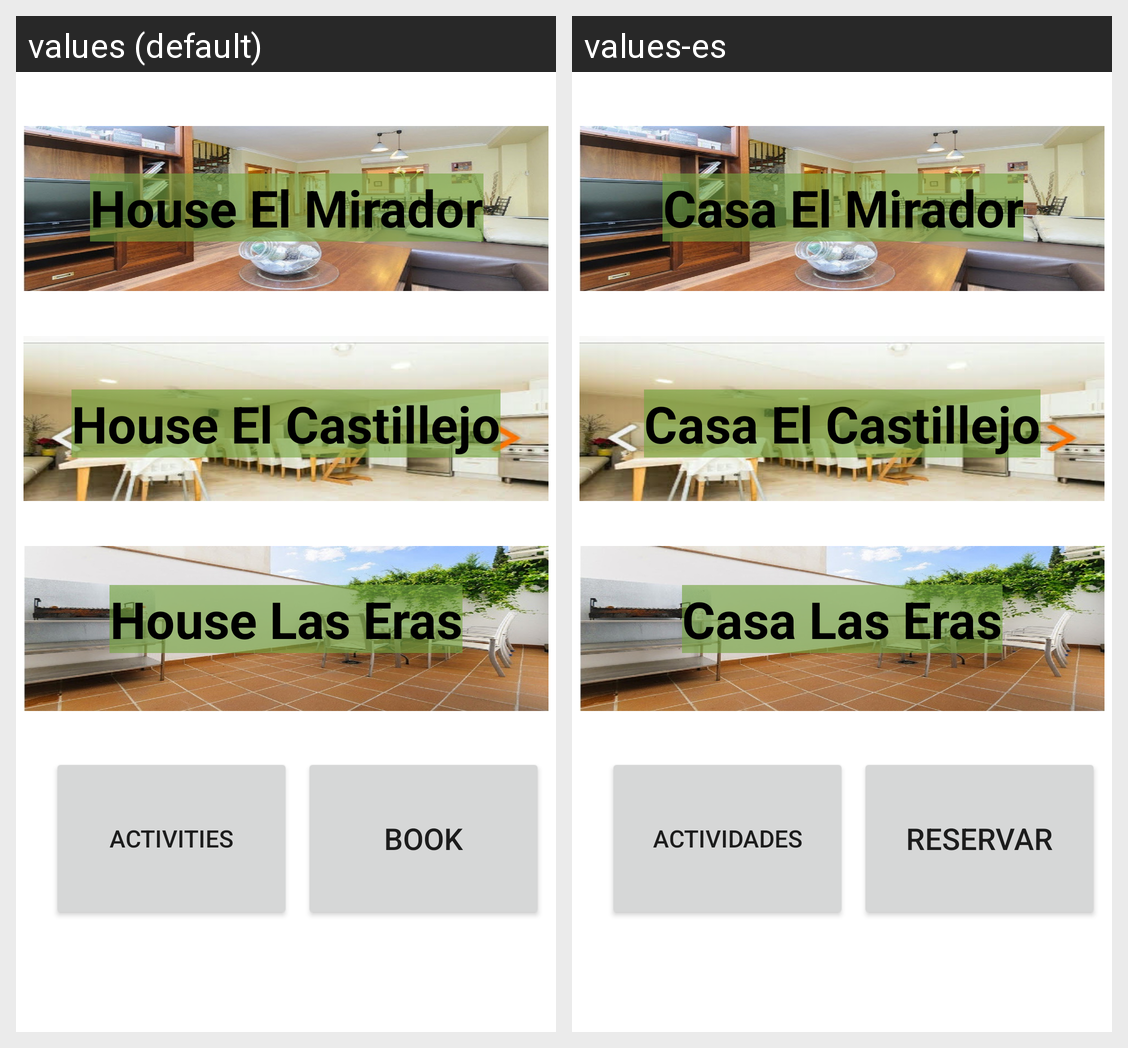

Strings drawn on this Android screen and how each of the app's shown locales translates them:
Android screen res/layout/fragment_home.xml rendered under 2 locales, left to right: values (default), values-es. Device: Nexus 5 (rendered at 1080×1920; each locale shown at half size, 540×960, under a caption strip naming it); theme Theme.MyApplication.
Strings drawn on this screen, with the default value and each locale's value (text and hints the layout hard-codes, and strings that could not be matched under every locale, appear in the picture but are not listed):

btn_house_3
  values: House Las Eras
  values-es: Casa Las Eras

btn_activities
  values: Activities
  values-es: Actividades

btn_book
  values: Book
  values-es: Reservar

btn_house_1
  values: House El Mirador
  values-es: Casa El Mirador

btn_house_2
  values: House El Castillejo
  values-es: Casa El Castillejo
